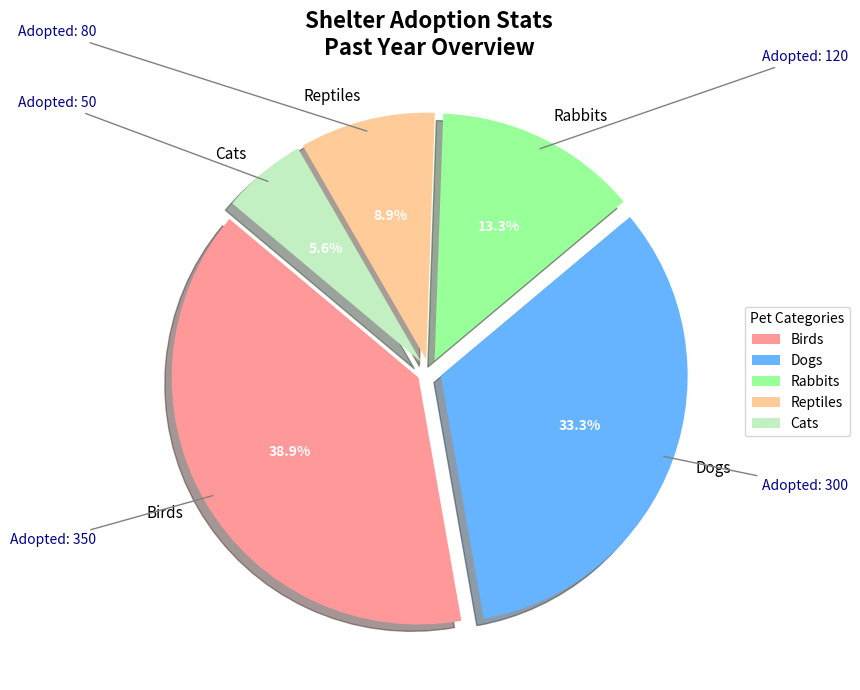

The matplotlib source for this figure:
import matplotlib.pyplot as plt
import numpy as np

pets = ['Birds', 'Dogs', 'Rabbits', 'Reptiles', 'Cats']
adoption_rates = [350, 300, 120, 80, 50]
colors = ['#FF9999', '#66B3FF', '#99FF99', '#FFCC99', '#C2F0C2']

fig, ax = plt.subplots(figsize=(10, 7), subplot_kw=dict(aspect="equal"))

wedges, texts, autotexts = ax.pie(
    adoption_rates,
    labels=pets,
    colors=colors,
    autopct='%1.1f%%',
    startangle=140,
    explode=(0.05, 0.05, 0.05, 0.05, 0.05),
    shadow=True
)

plt.title('Shelter Adoption Stats\nPast Year Overview', fontsize=16, fontweight='bold')

for autotext in autotexts:
    autotext.set_color('white')
    autotext.set_weight('bold')

for text in texts:
    text.set_fontsize(11)

for i, wedge in enumerate(wedges):
    angle = (wedge.theta2 - wedge.theta1) / 2. + wedge.theta1
    x = np.cos(np.deg2rad(angle))
    y = np.sin(np.deg2rad(angle))
    horizontalalignment = {-1: "right", 1: "left"}[int(np.sign(x))]
    ax.annotate(f'Adopted: {adoption_rates[i]}',
                xy=(x, y), xytext=(1.35*np.sign(x), 1.4*y),
                horizontalalignment=horizontalalignment, fontsize=10, color='darkblue',
                arrowprops=dict(arrowstyle="-", color='gray'))

ax.legend(wedges, pets, title="Pet Categories", loc="center left", bbox_to_anchor=(1, 0, 0.5, 1))

plt.tight_layout()
plt.show()
